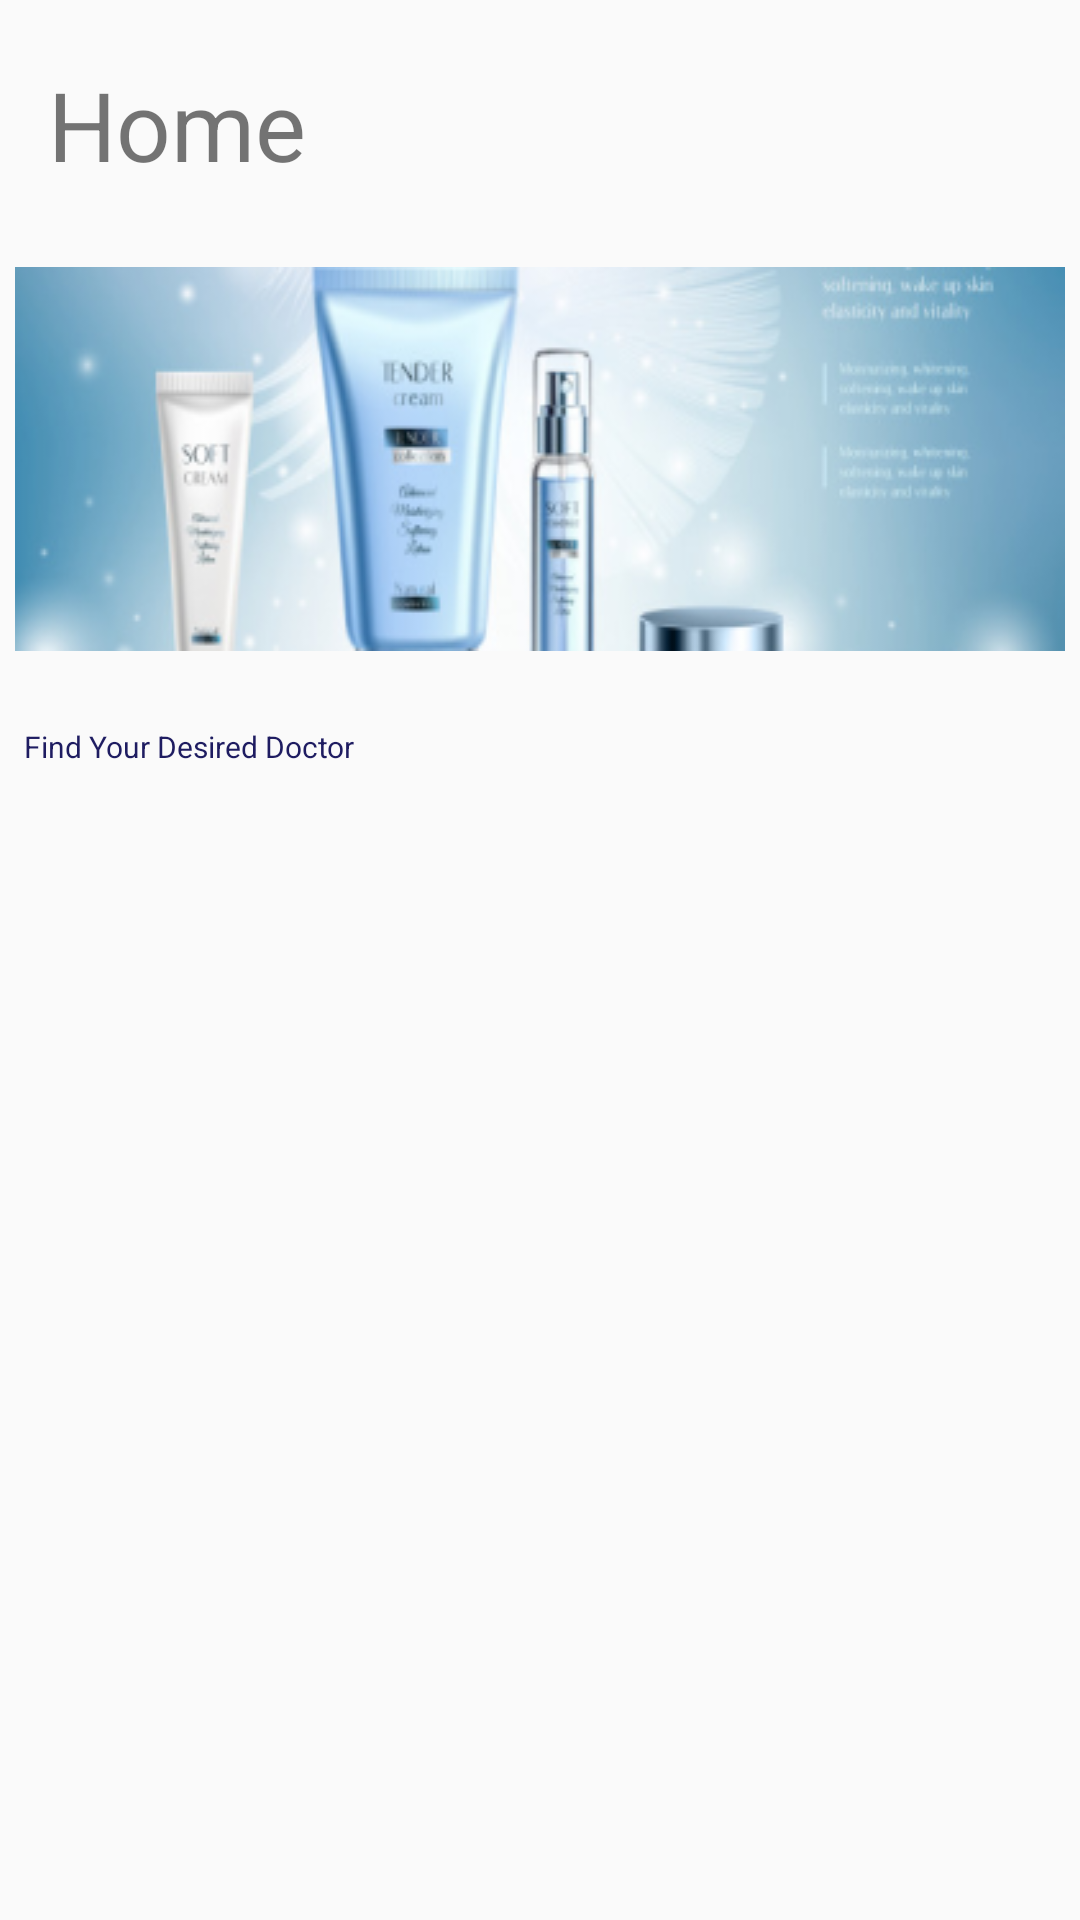

Here is an Android app screen rendered from its layout file. Give the layout XML and the strings, colors and styles it references.
<!-- AndroidManifest.xml: application theme AppTheme -->
<!-- res/layout/fragment_home.xml -->
<?xml version="1.0" encoding="utf-8"?>
<RelativeLayout xmlns:android="http://schemas.android.com/apk/res/android"
    xmlns:tools="http://schemas.android.com/tools"
    android:layout_width="match_parent"
    android:layout_height="match_parent"
    tools:context=".home.Frag_Home"
    android:id="@+id/fraghome">

    <TextView
        android:id="@+id/welcome"
        android:layout_width="wrap_content"
        android:layout_height="wrap_content"
        android:layout_marginTop="20dp"
        android:text="Home"
        android:textSize="32dp"
        android:paddingLeft="16dp"
        android:gravity="top"
        />

    <ImageView
        android:id="@+id/skinlongid"
        android:layout_width="410dp"
        android:layout_height="128dp"
        android:layout_alignParentLeft="true"
        android:layout_alignParentTop="true"
        android:layout_marginTop="89dp"
        android:layout_marginHorizontal="5dp"
        android:background="@drawable/skinlong"
        />

    
    <TextView
        android:id="@+id/find_your_d"
        android:layout_width="157dp"
        android:layout_height="16dp"
        android:layout_below="@+id/skinlongid"
        android:layout_alignParentLeft="true"
        android:layout_marginTop="25dp"
        android:layout_marginLeft="8dp"
        android:text="Find Your Desired Doctor"
        android:textAppearance="@style/find_your_d"
        android:gravity="top"
        />
    <androidx.recyclerview.widget.RecyclerView
        android:id="@+id/rvHome"
        android:layout_width="match_parent"
        android:layout_height="match_parent"
        android:layout_below="@+id/find_your_d"
        android:layout_marginTop="20dp"
        />

</RelativeLayout>
<!-- resources referenced by this layout -->
<resources>
  <!-- drawable skinlong: png bitmap (drawable, 67914 bytes) -->
  <style name="find_your_d">
  
          <item name="android:textSize">
              10sp
          </item>
  
          <item name="android:textColor">
              #1E1C61
          </item>
  
      </style>
  <style name="AppTheme" parent="Theme.AppCompat.Light.NoActionBar">
          
          <item name="colorPrimary">#FFFFFF</item>
          <item name="colorPrimaryDark">#40BFFF</item>
          <item name="colorAccent">@color/colorAccent</item>
      </style>
  <!-- not gathered from this repository: default colours our renderer supplied (Android Studio template values) -->
  <color name="colorAccent">#FF03DAC5</color>
</resources>
